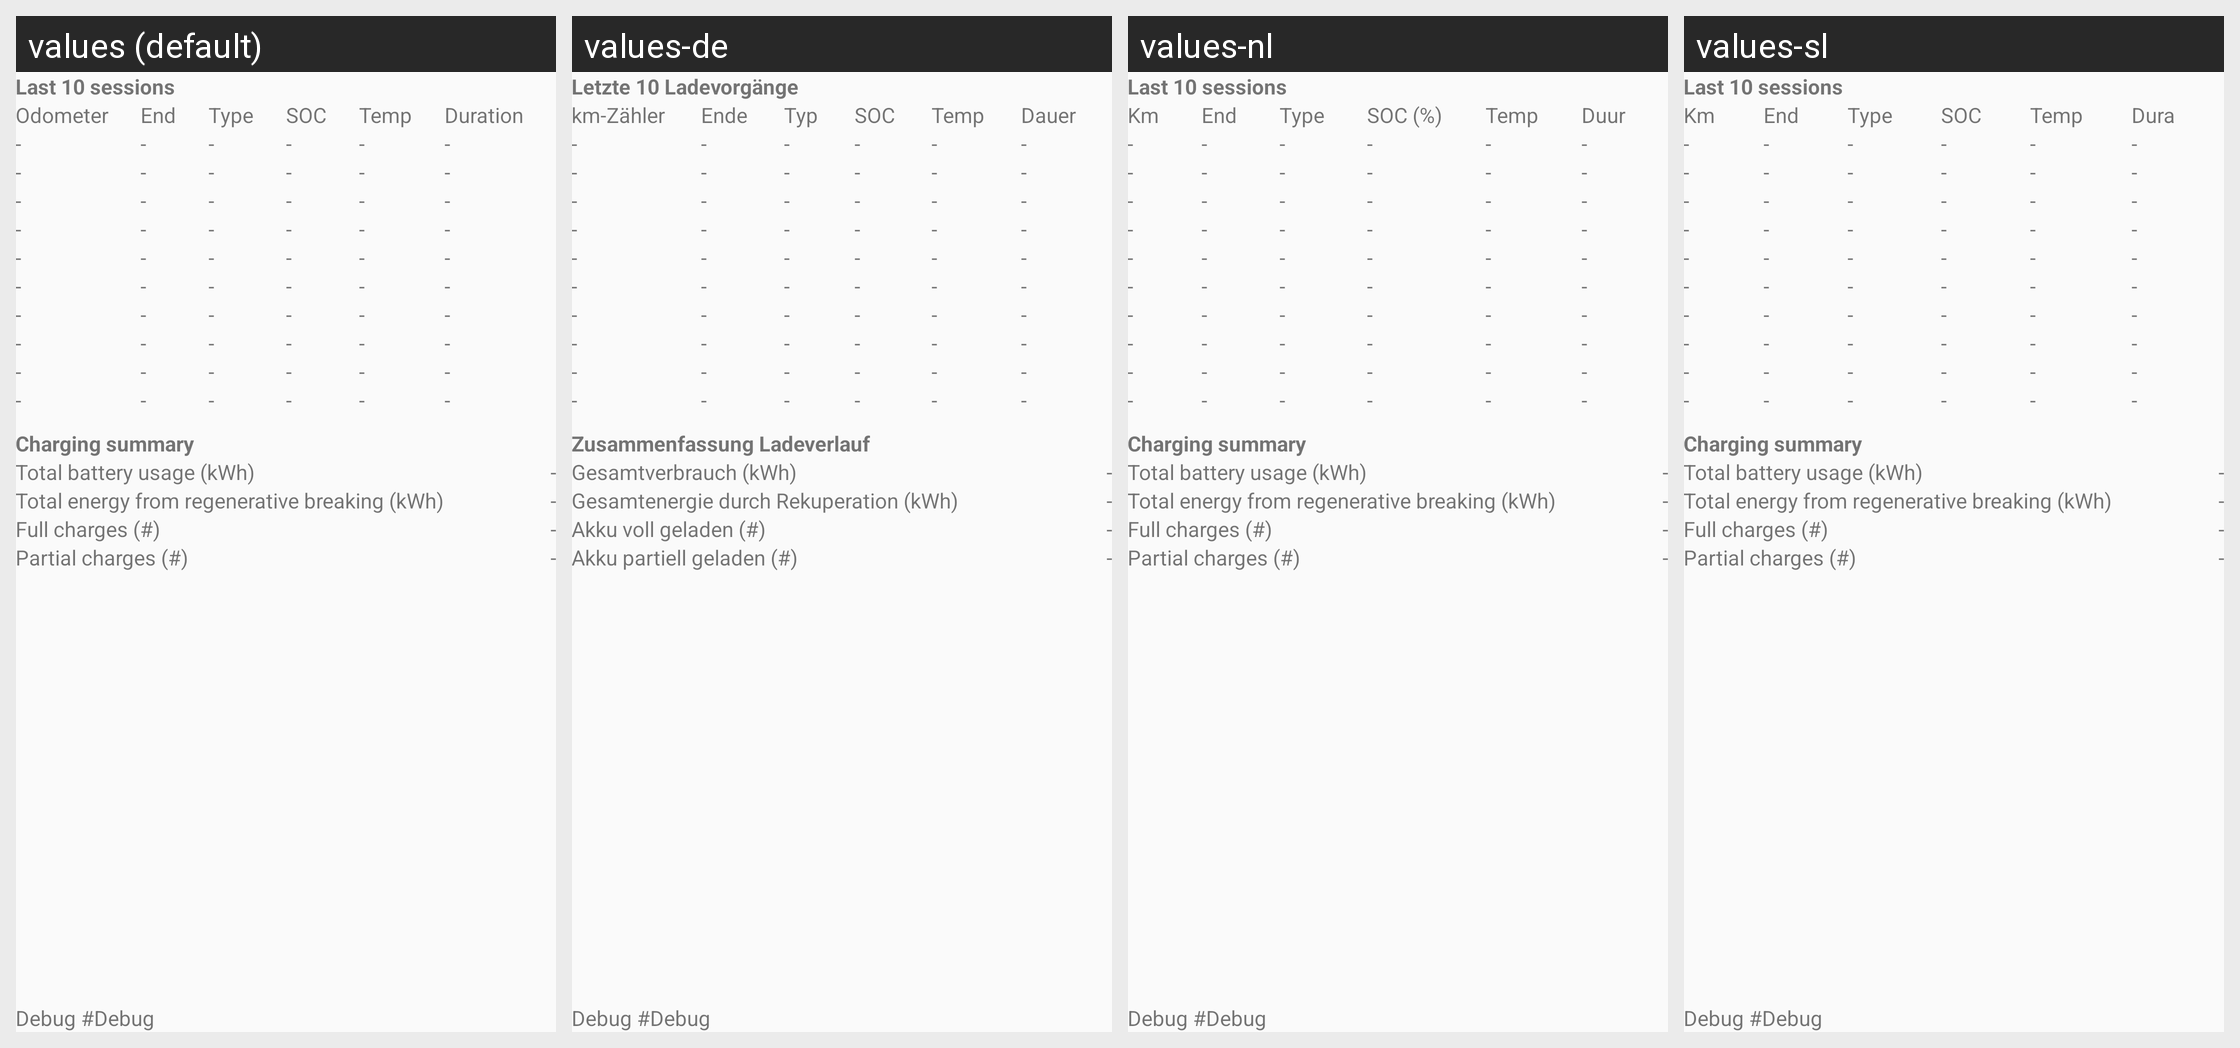

Here is an Android app screen in its default locale and in the app's own translations. Write out the translated-string differences for the strings that appear on this screen.
Android screen res/layout/activity_charginghist.xml rendered under 4 locales, left to right: values (default), values-de, values-nl, values-sl. Device: Nexus 5 (rendered at 1080×1920; each locale shown at half size, 540×960, under a caption strip naming it); theme AppTheme.
Other locales in the repository, not shown: values-es, values-fr, values-hu, values-it, values-ro, values-ru, values-uk.
Strings drawn on this screen, with the default value and each locale's value (text and hints the layout hard-codes, and strings that could not be matched under every locale, appear in the picture but are not listed):

header_ChargingHistory
  values: Last 10 sessions
  values-de: Letzte 10 Ladevorgänge
  values-nl: Last 10 sessions
  values-sl: Last 10 sessions

label_distance
  values: Odometer
  values-de: km-Zähler
  values-nl: Km
  values-sl: Km

label_EndOfChargeStatus
  values: End
  values-de: Ende
  values-nl: End
  values-sl: End

label_TypeOfCharge
  values: Type
  values-de: Typ
  values-nl: Type
  values-sl: Type

label_EndSoc
  values: SOC
  values-de: SOC
  values-nl: SOC (%)
  values-sl: SOC

label_EndBatteryTemp
  values: Temp
  values-de: Temp
  values-nl: Temp
  values-sl: Temp

label_HistDuration
  values: Duration
  values-de: Dauer
  values-nl: Duur
  values-sl: Dura

default_Dash
  values: -
  values-de: -  [not translated; the default value is used]
  values-nl: -  [not translated; the default value is used]
  values-sl: -  [not translated; the default value is used]

header_ChargeSummary
  values: Charging summary
  values-de: Zusammenfassung Ladeverlauf
  values-nl: Charging summary  [not translated; the default value is used]
  values-sl: Charging summary  [not translated; the default value is used]

label_TotKwh
  values: Total battery usage (kWh)
  values-de: Gesamtverbrauch (kWh)
  values-nl: Total battery usage (kWh)  [not translated; the default value is used]
  values-sl: Total battery usage (kWh)  [not translated; the default value is used]

label_TotKwhRegen
  values: Total energy from regenerative breaking (kWh)
  values-de: Gesamtenergie durch Rekuperation (kWh)
  values-nl: Total energy from regenerative breaking (kWh)  [not translated; the default value is used]
  values-sl: Total energy from regenerative breaking (kWh)  [not translated; the default value is used]

label_CountFull
  values: Full charges (#)
  values-de: Akku voll geladen (#)
  values-nl: Full charges (#)  [not translated; the default value is used]
  values-sl: Full charges (#)  [not translated; the default value is used]

label_CountPartial
  values: Partial charges (#)
  values-de: Akku partiell geladen (#)
  values-nl: Partial charges (#)  [not translated; the default value is used]
  values-sl: Partial charges (#)  [not translated; the default value is used]

label_debug
  values: Debug 
  values-de: Debug 
  values-nl: Debug 
  values-sl: Debug 

default_debug
  values: #Debug
  values-de: #Debug
  values-nl: #Debug
  values-sl: #Debug
